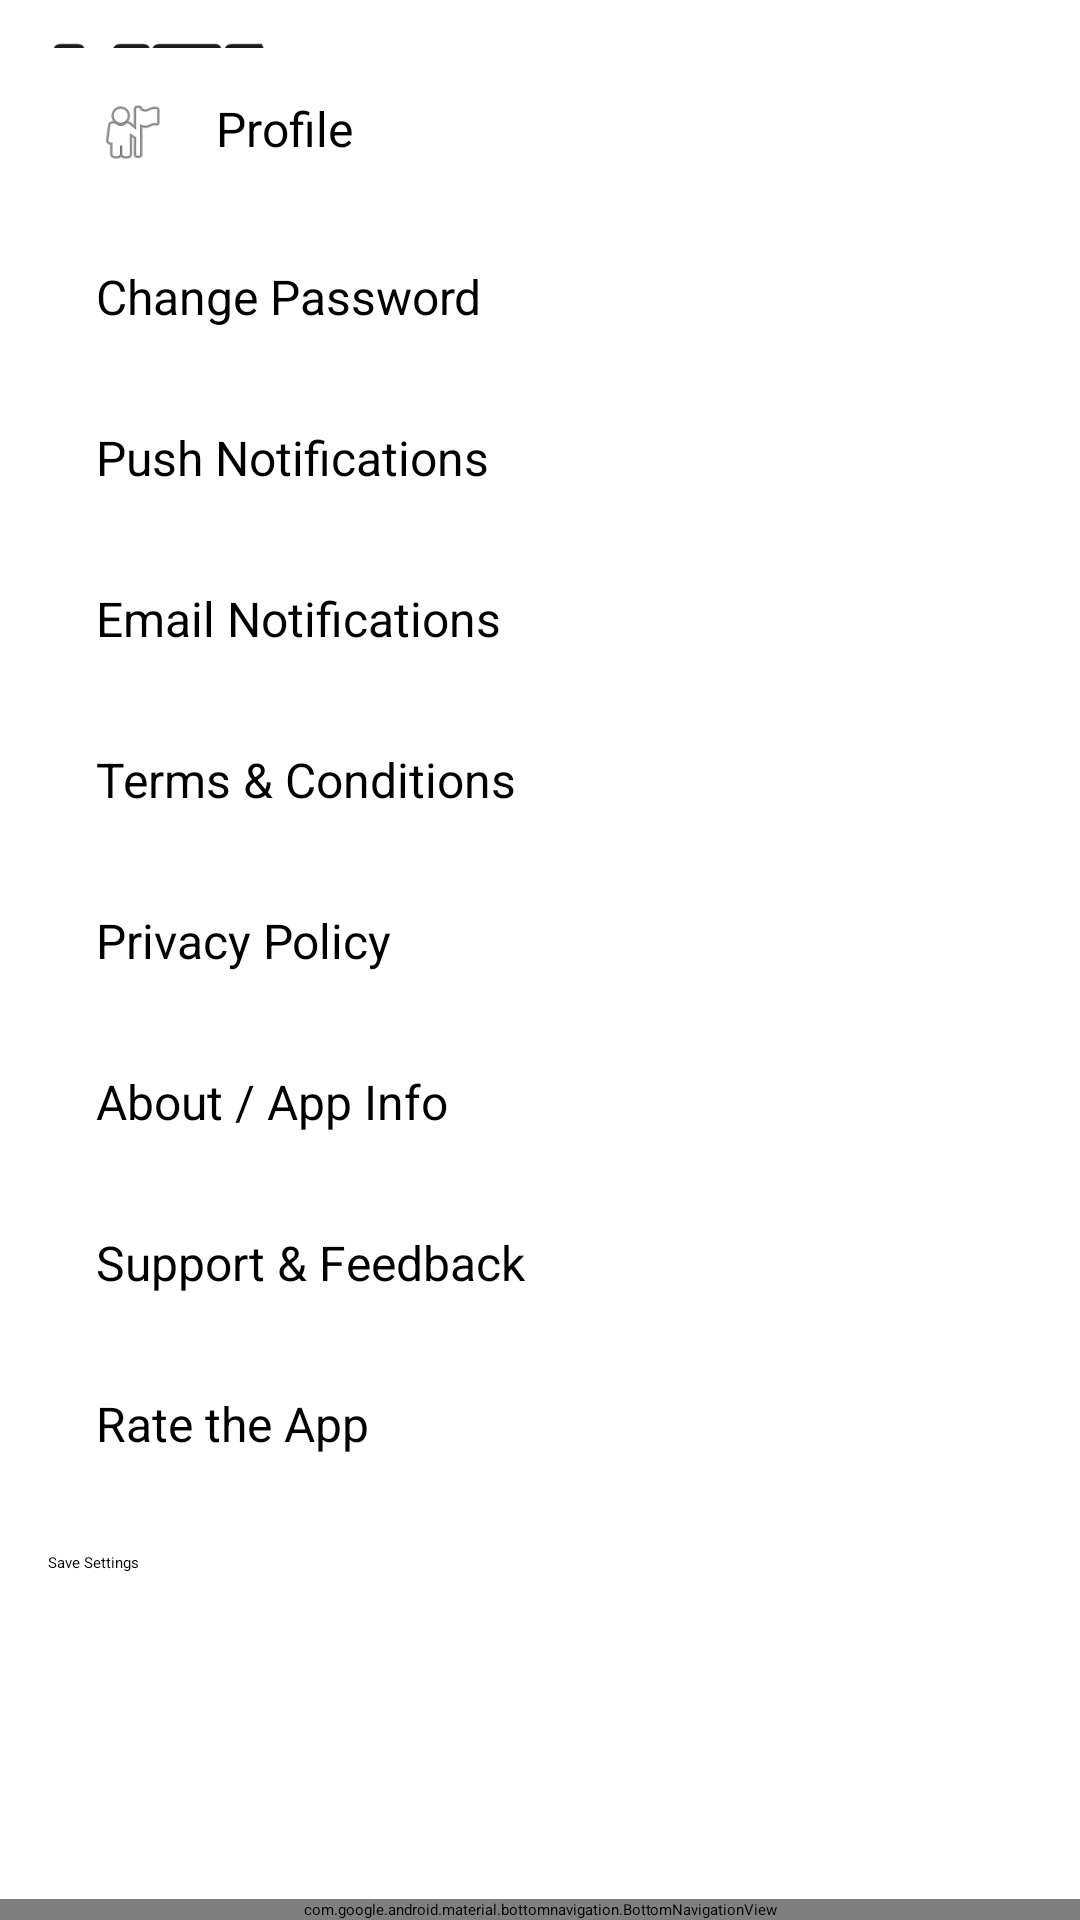

This screen was rendered from an Android layout file. Write that file and the resources it references.
<!-- AndroidManifest.xml: application theme Theme.MyFoodERA -->
<!-- res/layout/activity_settings.xml -->
<?xml version="1.0" encoding="utf-8"?>
<androidx.constraintlayout.widget.ConstraintLayout xmlns:android="http://schemas.android.com/apk/res/android"
    xmlns:app="http://schemas.android.com/apk/res-auto"
    android:layout_width="match_parent"
    android:layout_height="match_parent"
    android:fitsSystemWindows="true">

    
    <androidx.appcompat.widget.Toolbar
        android:id="@+id/topToolbar"
        android:layout_width="0dp"
        android:layout_height="60dp"
        android:background="@color/white"
        app:layout_constraintTop_toTopOf="parent"
        app:layout_constraintStart_toStartOf="parent"
        app:layout_constraintEnd_toEndOf="parent">

        
        <ImageView
            android:id="@+id/logoImage"
            android:layout_width="120dp"
            android:layout_height="wrap_content"
            android:src="@drawable/foodera_logo"
            android:layout_gravity="start"
            android:scaleType="fitCenter"/>

        
        <ImageView
            android:id="@+id/profileIcon"
            android:layout_width="30dp"
            android:layout_height="30dp"
            android:src="@drawable/ic_profile"
            android:clickable="true"
            android:focusable="true"
            android:background="?attr/selectableItemBackgroundBorderless"
            android:layout_gravity="end"
            android:layout_marginEnd="16dp" />
    </androidx.appcompat.widget.Toolbar>

    <ScrollView
        android:layout_width="0dp"
        android:layout_height="0dp"
        app:layout_constraintBottom_toTopOf="@id/bottomNavigation"
        app:layout_constraintEnd_toEndOf="parent"
        app:layout_constraintStart_toStartOf="parent"
        app:layout_constraintTop_toTopOf="parent">

        <LinearLayout
            android:layout_width="match_parent"
            android:layout_height="wrap_content"
            android:orientation="vertical"
            android:padding="16dp">

            
            <LinearLayout
                android:id="@+id/layoutProfile"
                android:layout_width="match_parent"
                android:layout_height="wrap_content"
                android:background="@android:color/white"
                android:clickable="true"
                android:focusable="true"
                android:orientation="horizontal"
                android:padding="16dp">

                <ImageView
                    android:layout_width="24dp"
                    android:layout_height="24dp"
                    android:src="@android:drawable/ic_menu_myplaces"
                    app:tint="@color/black" />

                <TextView
                    android:layout_width="wrap_content"
                    android:layout_height="wrap_content"
                    android:layout_marginStart="16dp"
                    android:text="Profile"
                    android:textSize="16sp" />
            </LinearLayout>

            
            <LinearLayout
                android:id="@+id/layoutChangePassword"
                android:layout_width="match_parent"
                android:layout_height="wrap_content"
                android:background="@android:color/white"
                android:clickable="true"
                android:focusable="true"
                android:orientation="horizontal"
                android:padding="16dp">

                <TextView
                    android:layout_width="wrap_content"
                    android:layout_height="wrap_content"
                    android:text="Change Password"
                    android:textSize="16sp" />
            </LinearLayout>

            
            <LinearLayout
                android:id="@+id/layoutNotifications"
                android:layout_width="match_parent"
                android:layout_height="wrap_content"
                android:background="@android:color/white"
                android:gravity="center_vertical"
                android:orientation="horizontal"
                android:padding="16dp">

                <TextView
                    android:layout_width="0dp"
                    android:layout_height="wrap_content"
                    android:layout_weight="1"
                    android:text="Push Notifications"
                    android:textSize="16sp" />

                <Switch
                    android:id="@+id/switchNotifications"
                    android:layout_width="wrap_content"
                    android:layout_height="wrap_content" />
            </LinearLayout>

            
            <LinearLayout
                android:id="@+id/layoutEmailNotifications"
                android:layout_width="match_parent"
                android:layout_height="wrap_content"
                android:background="@android:color/white"
                android:gravity="center_vertical"
                android:orientation="horizontal"
                android:padding="16dp">

                <TextView
                    android:layout_width="0dp"
                    android:layout_height="wrap_content"
                    android:layout_weight="1"
                    android:text="Email Notifications"
                    android:textSize="16sp" />

                <Switch
                    android:id="@+id/switchEmail"
                    android:layout_width="wrap_content"
                    android:layout_height="wrap_content" />
            </LinearLayout>

            
            <LinearLayout
                android:id="@+id/layoutTerms"
                android:layout_width="match_parent"
                android:layout_height="wrap_content"
                android:background="@android:color/white"
                android:clickable="true"
                android:focusable="true"
                android:orientation="horizontal"
                android:padding="16dp">

                <TextView
                    android:layout_width="wrap_content"
                    android:layout_height="wrap_content"
                    android:text="Terms &amp; Conditions"
                    android:textSize="16sp" />
            </LinearLayout>

            
            <LinearLayout
                android:id="@+id/layoutPrivacy"
                android:layout_width="match_parent"
                android:layout_height="wrap_content"
                android:background="@android:color/white"
                android:clickable="true"
                android:focusable="true"
                android:orientation="horizontal"
                android:padding="16dp">

                <TextView
                    android:layout_width="wrap_content"
                    android:layout_height="wrap_content"
                    android:text="Privacy Policy"
                    android:textSize="16sp" />
            </LinearLayout>

            
            <LinearLayout
                android:id="@+id/layoutAboutUs"
                android:layout_width="match_parent"
                android:layout_height="wrap_content"
                android:background="@android:color/white"
                android:clickable="true"
                android:focusable="true"
                android:orientation="horizontal"
                android:padding="16dp">

                <TextView
                    android:layout_width="wrap_content"
                    android:layout_height="wrap_content"
                    android:text="About / App Info"
                    android:textSize="16sp" />
            </LinearLayout>

            
            <LinearLayout
                android:id="@+id/layoutSupport"
                android:layout_width="match_parent"
                android:layout_height="wrap_content"
                android:background="@android:color/white"
                android:clickable="true"
                android:focusable="true"
                android:orientation="horizontal"
                android:padding="16dp">

                <TextView
                    android:layout_width="wrap_content"
                    android:layout_height="wrap_content"
                    android:text="Support &amp; Feedback"
                    android:textSize="16sp" />
            </LinearLayout>

            
            <LinearLayout
                android:id="@+id/layoutRateApp"
                android:layout_width="match_parent"
                android:layout_height="wrap_content"
                android:background="@android:color/white"
                android:clickable="true"
                android:focusable="true"
                android:orientation="horizontal"
                android:padding="16dp">

                <TextView
                    android:layout_width="wrap_content"
                    android:layout_height="wrap_content"
                    android:text="Rate the App"
                    android:textSize="16sp" />
            </LinearLayout>

            
            <Button
                android:id="@+id/btnSaveSettings"
                android:layout_width="match_parent"
                android:layout_height="wrap_content"
                android:layout_marginTop="16dp"
                android:text="Save Settings" />

            
            <Button
                android:id="@+id/btnLogout"
                android:layout_width="match_parent"
                android:layout_height="wrap_content"
                android:layout_marginTop="8dp"
                android:backgroundTint="@color/design_default_color_error"
                android:text="Logout"
                android:textColor="@android:color/white" />
        </LinearLayout>
    </ScrollView>

    
    <com.google.android.material.bottomnavigation.BottomNavigationView
        android:id="@+id/bottomNavigation"
        android:layout_width="0dp"
        android:layout_height="wrap_content"
        android:background="#FFFFFF"
        app:itemIconTint="#000"
        app:itemTextColor="#000"
        app:menu="@menu/bottom_menu"
        app:itemRippleColor="#22000000"
        app:labelVisibilityMode="labeled"
        app:layout_constraintBottom_toBottomOf="parent"
        app:layout_constraintStart_toStartOf="parent"
        app:layout_constraintEnd_toEndOf="parent" />
</androidx.constraintlayout.widget.ConstraintLayout>
<!-- resources referenced by this layout -->
<resources>
  <color name="black">#FF000000</color>
  <color name="white">#FFFFFFFF</color>
  <!-- drawable foodera_logo: png bitmap (drawable, 16978 bytes) -->
  <!-- drawable ic_profile (drawable) -->
  <?xml version="1.0" encoding="utf-8"?>
  <vector xmlns:android="http://schemas.android.com/apk/res/android"
      android:width="24dp"
      android:height="24dp"
      android:viewportWidth="24"
      android:viewportHeight="24">
  
      <path
          android:fillColor="#000000"
          android:pathData="M12,12c2.7,0 5,-2.3 5,-5s-2.3,-5 -5,-5 -5,2.3 -5,5 2.3,5 5,5zM12,14c-3.3,0 -10,1.7 -10,5v3h20v-3c0,-3.3 -6.7,-5 -10,-5z"/>
  </vector>
</resources>
